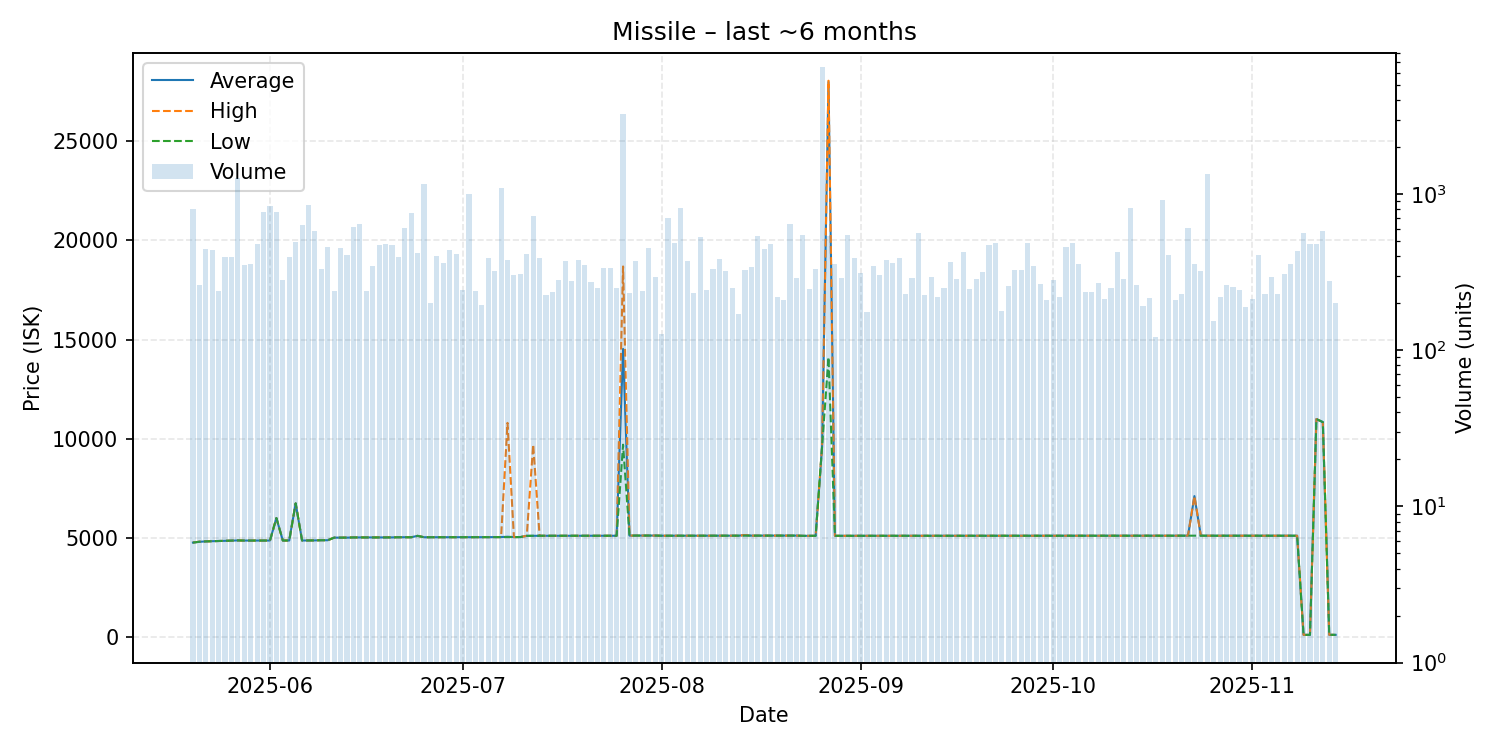

Values plotted in this chart, from the file beside it:
date, average, highest, lowest, order_count, volume
2025-05-20, 4761, 4761, 4761, 100, 803
2025-05-21, 4801, 4811, 4801, 93, 260
2025-05-22, 4821, 4821, 4821, 95, 446
2025-05-23, 4830, 4831, 4830, 97, 439
2025-05-24, 4840, 4840, 4840, 102, 239
2025-05-25, 4850, 4850, 4850, 138, 398
2025-05-26, 4860, 4860, 4860, 141, 398
2025-05-27, 4870, 4870, 4870, 101, 1274
2025-05-28, 4863, 4863, 4863, 103, 352
2025-05-29, 4863, 4863, 4863, 99, 356
2025-05-30, 4864, 4864, 4864, 129, 481
2025-05-31, 4864, 4864, 4864, 157, 763
2025-06-01, 4864, 4864, 4864, 157, 834
2025-06-02, 5998, 5998, 5998, 112, 767
2025-06-03, 4865, 4865, 4865, 119, 281
2025-06-04, 4866, 4866, 4866, 119, 395
2025-06-05, 6740, 6740, 6740, 109, 496
2025-06-06, 4866, 4866, 4866, 112, 633
2025-06-07, 4866, 4866, 4866, 149, 847
2025-06-08, 4871, 4871, 4871, 117, 579
2025-06-09, 4880, 4880, 4880, 103, 331
2025-06-10, 4880, 4880, 4880, 113, 461
2025-06-11, 5010, 5010, 5010, 87, 238
2025-06-12, 5010, 5010, 5010, 98, 450
2025-06-13, 5011, 5020, 5011, 92, 409
2025-06-14, 5021, 5021, 5021, 121, 617
2025-06-15, 5020, 5020, 5020, 141, 647
2025-06-16, 5020, 5020, 5020, 86, 238
2025-06-17, 5021, 5021, 5021, 99, 347
2025-06-18, 5021, 5021, 5021, 99, 475
2025-06-19, 5022, 5022, 5022, 96, 481
2025-06-20, 5022, 5022, 5022, 98, 470
2025-06-21, 5031, 5031, 5031, 121, 397
2025-06-22, 5031, 5031, 5031, 134, 607
2025-06-23, 5031, 5031, 5031, 108, 761
2025-06-24, 5100, 5100, 5100, 112, 422
2025-06-25, 5031, 5031, 5031, 93, 1157
2025-06-26, 5031, 5031, 5031, 79, 202
2025-06-27, 5031, 5031, 5031, 98, 402
2025-06-28, 5031, 5031, 5031, 137, 364
2025-06-29, 5031, 5031, 5031, 116, 440
2025-06-30, 5030, 5030, 5030, 94, 413
2025-07-01, 5031, 5031, 5031, 72, 244
2025-07-02, 5033, 5033, 5033, 116, 998
2025-07-03, 5032, 5032, 5032, 88, 239
2025-07-04, 5034, 5034, 5033, 92, 195
2025-07-05, 5037, 5038, 5036, 103, 389
2025-07-06, 5039, 5039, 5039, 118, 322
2025-07-07, 5039, 5039, 5039, 86, 1096
2025-07-08, 5055, 10800, 5040, 92, 379
2025-07-09, 5040, 5040, 5040, 96, 303
2025-07-10, 5039, 5039, 5039, 93, 306
2025-07-11, 5101, 5102, 5100, 116, 411
2025-07-12, 5105, 9699, 5105, 114, 726
2025-07-13, 5104, 5104, 5104, 135, 390
2025-07-14, 5104, 5104, 5104, 88, 226
2025-07-15, 5104, 5104, 5104, 92, 236
2025-07-16, 5104, 5104, 5104, 82, 281
2025-07-17, 5105, 5105, 5105, 105, 372
2025-07-18, 5105, 5105, 5105, 74, 276
... 119 more rows
